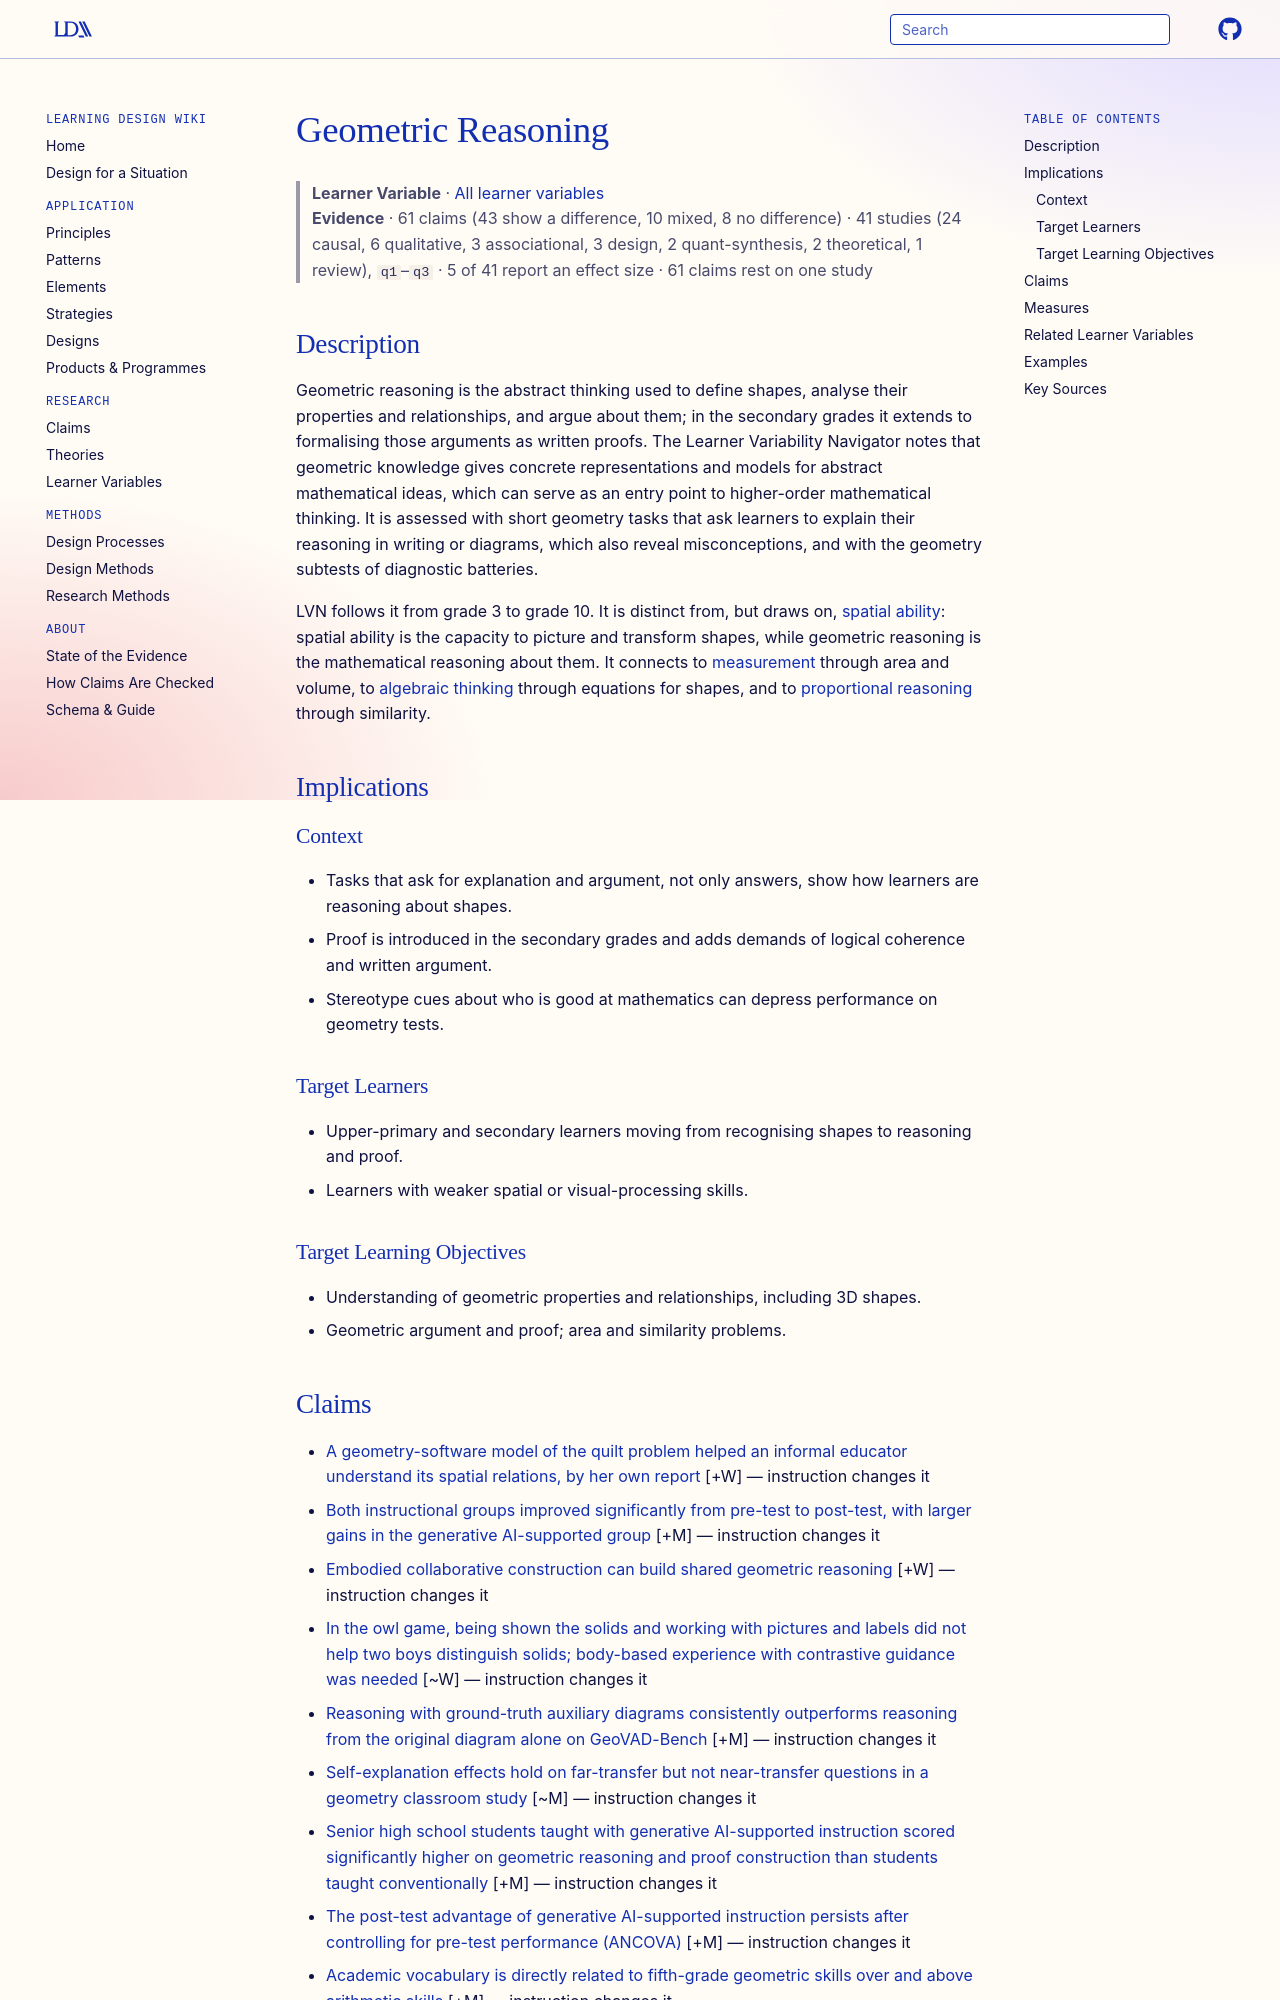

repository: Learning-Design-Alliance/learning-wiki · page: learner-variables/geometric-reasoning/index.html · generator: mkdocs

---
type: learner-variable
id: geometric-reasoning
title: Geometric Reasoning
description: "A learner's ability to define, analyse and argue about shapes and spatial relationships, up to writing formal geometric proofs."
canonical: true
status: review
generated:
  by: claude/unspecified
  at: 2026-10-16
---

# Geometric Reasoning

> **Learner Variable** · [All learner variables](index.md)
> **Evidence** · 61 claims (43 show a difference, 10 mixed, 8 no difference) · 41 studies (24 causal, 6 qualitative, 3 associational, 3 design, 2 quant-synthesis, 2 theoretical, 1 review), `q1`–`q3` · 5 of 41 report an effect size · 61 claims rest on one study

## Description
Geometric reasoning is the abstract thinking used to define shapes, analyse their properties and relationships, and argue about them; in the secondary grades it extends to formalising those arguments as written proofs. The Learner Variability Navigator notes that geometric knowledge gives concrete representations and models for abstract mathematical ideas, which can serve as an entry point to higher-order mathematical thinking. It is assessed with short geometry tasks that ask learners to explain their reasoning in writing or diagrams, which also reveal misconceptions, and with the geometry subtests of diagnostic batteries.

LVN follows it from grade 3 to grade 10. It is distinct from, but draws on, [spatial ability](spatial-ability.md): spatial ability is the capacity to picture and transform shapes, while geometric reasoning is the mathematical reasoning about them. It connects to [measurement](measurement.md) through area and volume, to [algebraic thinking](algebraic-thinking.md) through equations for shapes, and to [proportional reasoning](proportional-reasoning.md) through similarity.

## Implications

### Context
- Tasks that ask for explanation and argument, not only answers, show how learners are reasoning about shapes.
- Proof is introduced in the secondary grades and adds demands of logical coherence and written argument.
- Stereotype cues about who is good at mathematics can depress performance on geometry tests.

### Target Learners
- Upper-primary and secondary learners moving from recognising shapes to reasoning and proof.
- Learners with weaker spatial or visual-processing skills.

### Target Learning Objectives
- Understanding of geometric properties and relationships, including 3D shapes.
- Geometric argument and proof; area and similarity problems.
